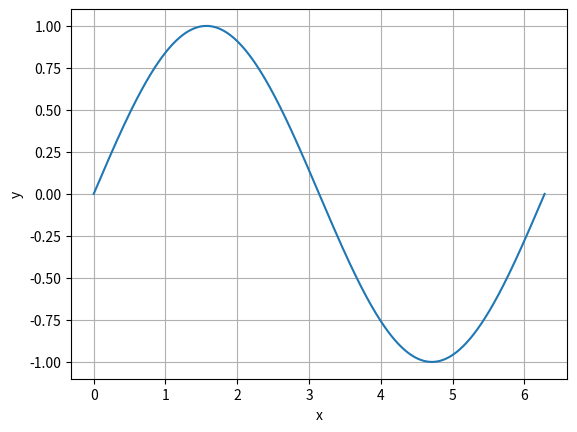

Generate this figure with matplotlib: (Note: this script raises an exception after producing the figure.)
import matplotlib
import matplotlib.pyplot as plt
import matplotlib.gridspec as gridspec
import numpy as np
import math


def make_sine_plot():
    f = np.vectorize(lambda x: math.sin(x))
    x = np.linspace(0,2*math.pi,500)
    y = f(x)

    fig,ax = plt.subplots()
    ax.plot(x,y)
    ax.set(xlabel='x',ylabel='y')

    plt.grid()
    plt.savefig('../pictures/simple_sine_function.png')

def make_complex_sine_plot():
    f1 = np.vectorize(lambda x: (0.5*math.sin(2*math.pi*4*x)) + (1.5*math.sin(2*math.pi*1.5*x)))
    x1 = np.linspace(0,2*math.pi,500)
    y1 = f1(x1)

    f2 = np.vectorize(lambda x: 0.5*math.sin(2*math.pi*4*x))
    x2 = np.linspace(0,2*math.pi,500)
    y2 = f2(x2)

    f3 = np.vectorize(lambda x: 1.5*math.sin(2*math.pi*1.5*x))
    x3 = np.linspace(0,2*math.pi,500)
    y3 = f3(x3)

    gs = gridspec.GridSpec(2,2)
    plt.figure(figsize=(16,8))

    ax = plt.subplot(gs[0,:])
    plt.plot(x1,y1)
    ax.set(xlabel='x',ylabel='y')
    plt.grid()

    ax = plt.subplot(gs[1,0])
    ax.set(xlabel='x',ylabel='y',ylim=(-2,2))
    plt.plot(x2,y2)
    plt.grid()

    ax = plt.subplot(gs[1,1])
    ax.set(xlabel='x',ylabel='y',ylim=(-2,2))
    plt.plot(x3,y3)
    plt.grid()

    plt.savefig('../pictures/complex_sine_function.png')

if __name__ == '__main__':
    make_sine_plot()
    make_complex_sine_plot()